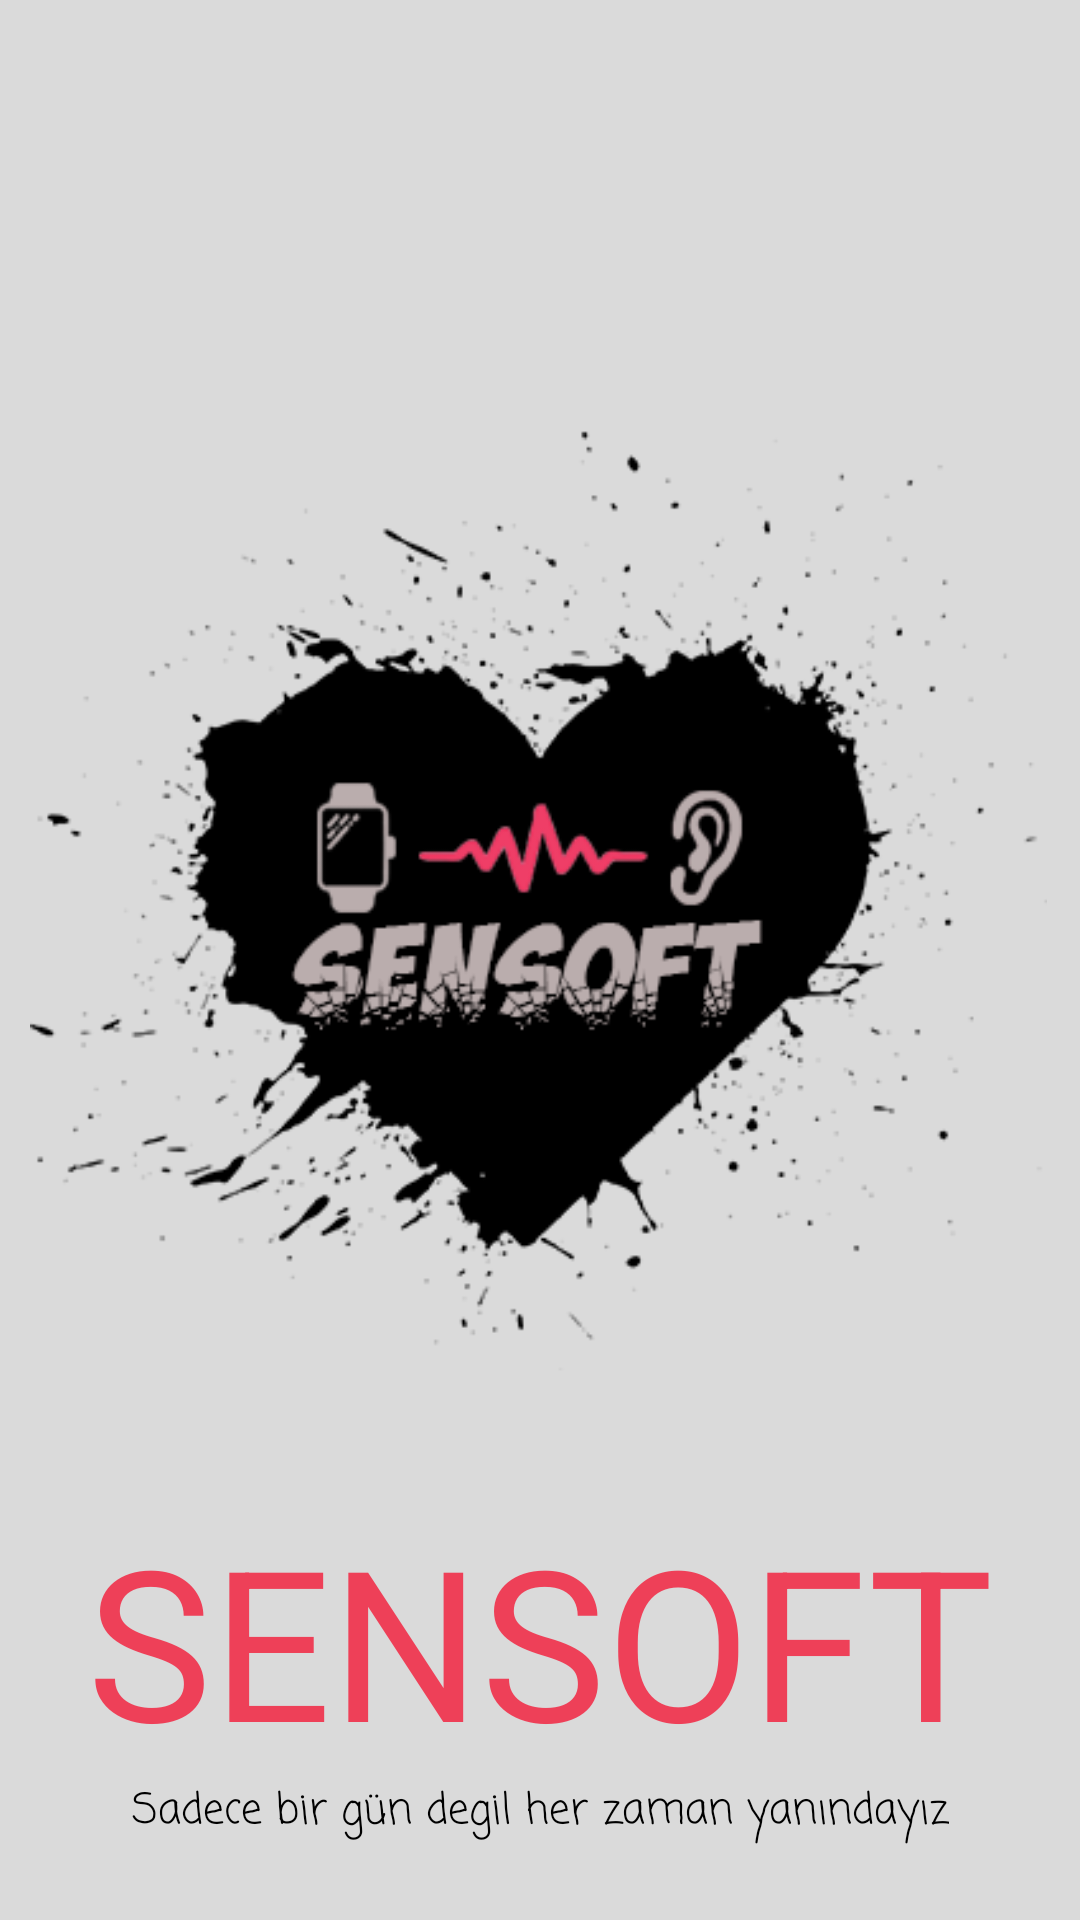

The Android layout XML behind this screen, and the referenced resources:
<!-- AndroidManifest.xml: application theme AppTheme -->
<!-- res/layout/activity_splash_screen.xml -->
<?xml version="1.0" encoding="utf-8"?>
<androidx.constraintlayout.widget.ConstraintLayout xmlns:android="http://schemas.android.com/apk/res/android"
    xmlns:app="http://schemas.android.com/apk/res-auto"
    xmlns:tools="http://schemas.android.com/tools"
    android:layout_width="match_parent"
    android:layout_height="match_parent"
    android:background="@color/senSoftTextThema"
    tools:context=".SplashScreen">

    <ImageView
        android:id="@+id/imageView"
        android:layout_width="0dp"
        android:layout_height="wrap_content"
        android:layout_marginEnd="11dp"
        android:layout_marginLeft="10dp"
        android:layout_marginRight="11dp"
        android:layout_marginStart="10dp"
        android:layout_marginTop="100dp"
        android:src="@drawable/splash_screen"
        app:layout_constraintEnd_toEndOf="parent"
        app:layout_constraintStart_toStartOf="parent"
        app:layout_constraintTop_toTopOf="parent"></ImageView>

    <TextView
        android:id="@+id/textViewLogo"
        android:layout_width="0dp"
        android:layout_height="wrap_content"
        android:text="SENSOFT"
        android:textAlignment="center"
        android:textColor="@color/senSoftThemaColor"
        android:textSize="70sp"
        app:fontFamily="@font/bangers"
        app:layout_constraintEnd_toEndOf="parent"
        app:layout_constraintStart_toStartOf="parent"
        app:layout_constraintTop_toBottomOf="@+id/imageView" />

    <TextView
        android:id="@+id/textViewSlogan"
        android:layout_width="wrap_content"
        android:layout_height="wrap_content"
        android:text="Sadece bir gün degil her zaman yanındayız"
        android:textAlignment="center"
        android:textColor="#000000"
        android:textSize="14sp"
        app:fontFamily="casual"
        app:layout_constraintEnd_toEndOf="parent"
        app:layout_constraintStart_toStartOf="parent"
        app:layout_constraintTop_toBottomOf="@+id/textViewLogo" />
</androidx.constraintlayout.widget.ConstraintLayout>
<!-- resources referenced by this layout -->
<resources>
  <color name="senSoftTextThema">#DADADA</color>
  <color name="senSoftThemaColor">#EE4058</color>
  <!-- drawable splash_screen: png bitmap (drawable, 32663 bytes) -->
  <style name="AppTheme" parent="Theme.AppCompat.Light.DarkActionBar">
          
          <item name="colorPrimary">@color/colorPrimary</item>
          <item name="colorPrimaryDark">@color/colorPrimaryDark</item>
          <item name="colorAccent">@color/colorAccent</item>
      </style>
  <color name="colorPrimary">#EE4058</color>
  <color name="colorPrimaryDark">#EE4058</color>
  <color name="colorAccent">#03DAC5</color>
</resources>
